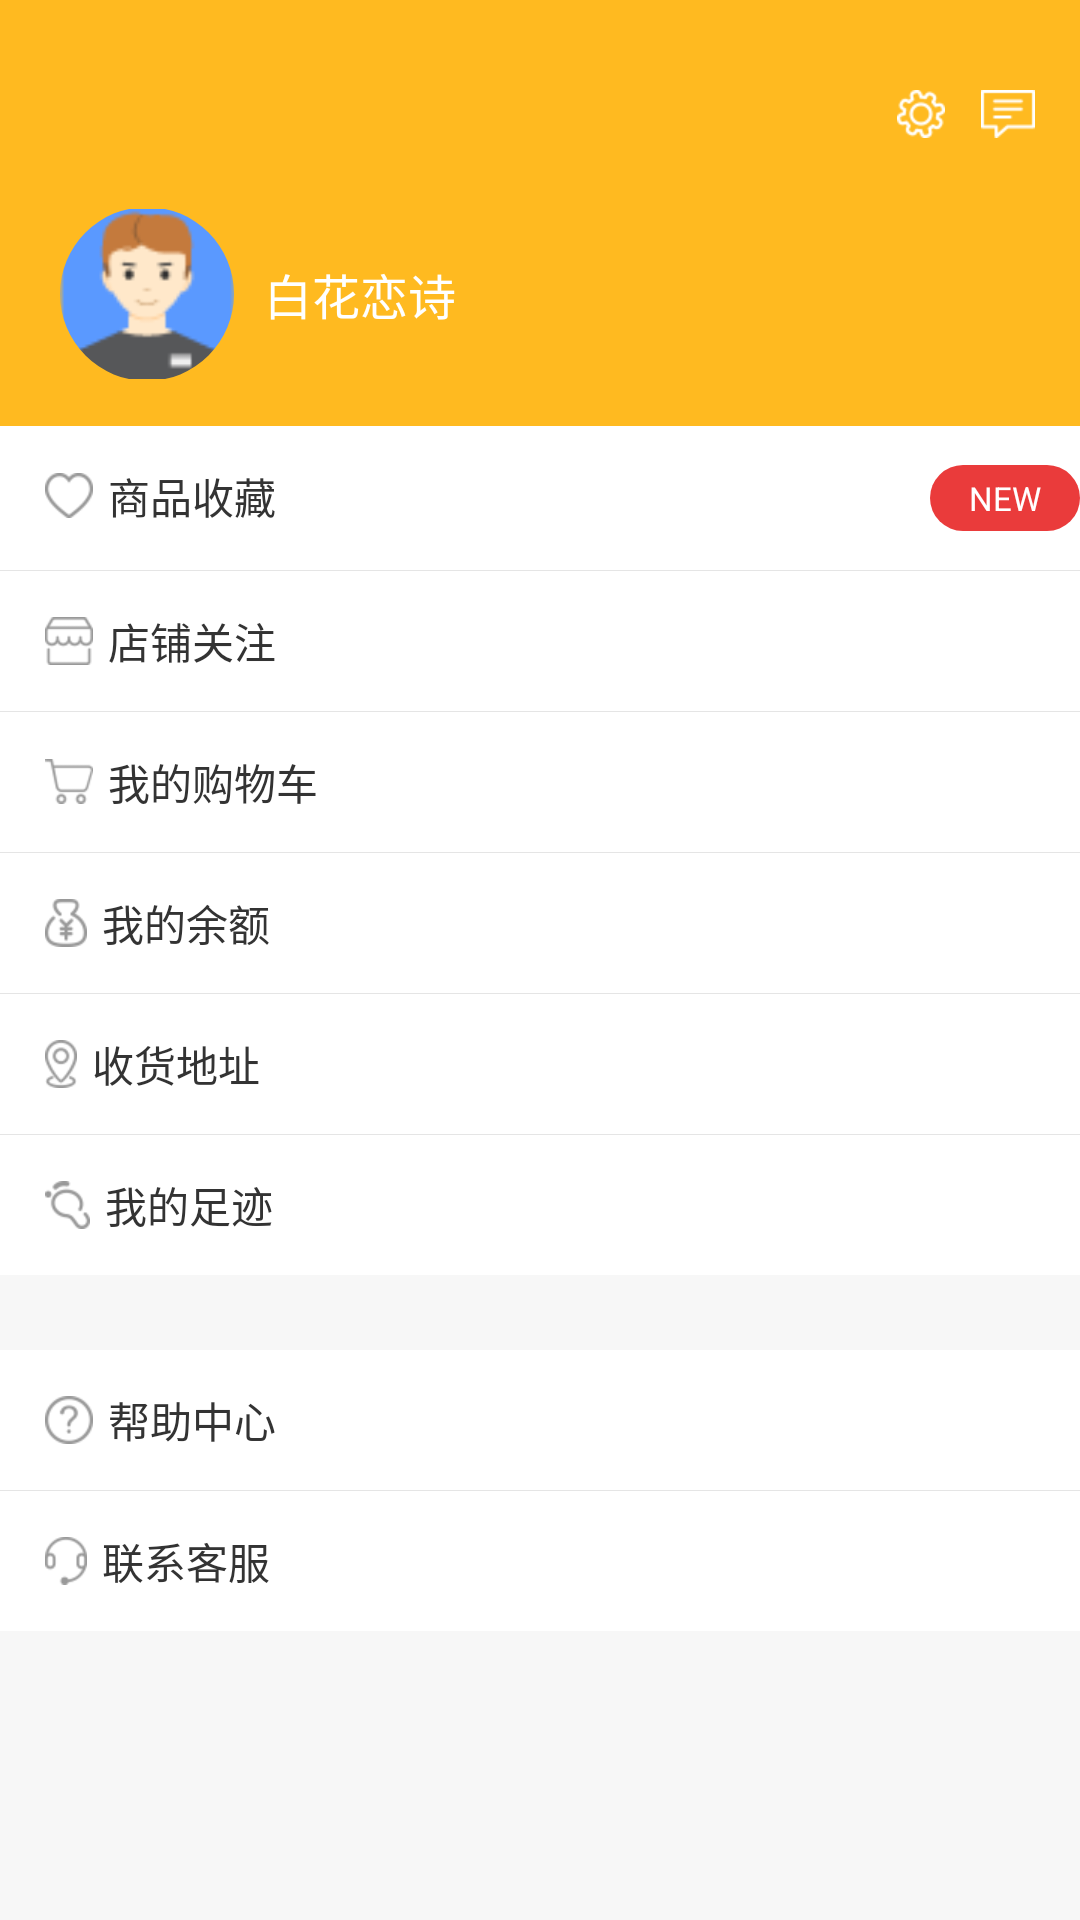

Reconstruct the res/layout file that produces this screen, plus the resources it refers to.
<!-- AndroidManifest.xml: application theme Theme.BookDinner -->
<!-- res/layout/fragment_mine.xml -->
<?xml version="1.0" encoding="utf-8"?>
<LinearLayout xmlns:android="http://schemas.android.com/apk/res/android"
    xmlns:app="http://schemas.android.com/apk/res-auto"
    xmlns:tools="http://schemas.android.com/tools"
    android:layout_width="match_parent"
    android:layout_height="match_parent"
    android:background="@color/mine_bg"
    android:orientation="vertical"
    tools:context=".fragment.OrderFragment">

    
    <RelativeLayout
        android:layout_width="match_parent"
        android:layout_height="142dp"
        android:background="@color/primary"
        android:paddingTop="20dp">

        <LinearLayout
            android:layout_width="wrap_content"
            android:layout_height="wrap_content"
            android:layout_alignParentEnd="true"
            android:layout_marginTop="10dp"
            android:layout_marginEnd="15dp">

            <ImageView
                android:id="@+id/mine_setting"
                android:layout_width="wrap_content"
                android:layout_height="wrap_content"
                android:layout_marginEnd="12dp"
                android:src="@drawable/my_icon_setting" />

            <ImageView
                android:layout_width="wrap_content"
                android:layout_height="wrap_content"
                android:src="@drawable/icon_massage" />
        </LinearLayout>

        <LinearLayout
            android:layout_width="wrap_content"
            android:layout_height="wrap_content"
            android:layout_alignParentBottom="true"
            android:layout_marginStart="20dp"
            android:layout_marginBottom="15dp"
            android:gravity="center">

            <com.google.android.material.imageview.ShapeableImageView
                android:id="@+id/mine_avatar"
                android:layout_width="58dp"
                android:layout_height="58dp"
                android:layout_marginEnd="10dp"
                android:src="@mipmap/avatar"
                app:shapeAppearance="@style/circleStyle" />

            <TextView
                android:layout_width="wrap_content"
                android:layout_height="wrap_content"
                android:text="@string/mine_nickname"
                android:textColor="@color/white"
                android:textSize="16sp" />
        </LinearLayout>

    </RelativeLayout>
    

    <LinearLayout style="@style/mine_option_layout">

        <TextView
            style="@style/mine_menu_item"
            android:text="@string/mine_collection"
            app:drawableLeftCompat="@drawable/my_icon_collection" />

        <TextView
            android:layout_width="50dp"
            android:layout_height="22dp"
            android:layout_gravity="center"
            android:background="@drawable/mine_new_text"
            android:gravity="center"
            android:text="@string/mine_new"
            android:textColor="@color/white"
            android:textSize="11sp" />

        <ImageView style="@style/mine_option_arrow" />
    </LinearLayout>

    <View style="@style/mine_line" />

    <LinearLayout
        android:id="@+id/follow_row"
        style="@style/mine_option_layout">

        <TextView
            style="@style/mine_menu_item"
            android:text="@string/mine_follow"
            app:drawableLeftCompat="@drawable/my_icon_follow" />

        <ImageView style="@style/mine_option_arrow" />
    </LinearLayout>

    <View style="@style/mine_line" />

    <LinearLayout
        android:id="@+id/cart_row"
        style="@style/mine_option_layout">

        <TextView
            style="@style/mine_menu_item"
            android:text="@string/mine_cart"
            app:drawableLeftCompat="@drawable/my_icon_addtocart" />

        <ImageView style="@style/mine_option_arrow" />
    </LinearLayout>

    <View style="@style/mine_line" />

    <LinearLayout
        android:id="@+id/balance_row"
        style="@style/mine_option_layout">

        <TextView
            style="@style/mine_menu_item"
            android:text="@string/mine_balance"
            app:drawableLeftCompat="@drawable/my_icon_balance" />

        <ImageView style="@style/mine_option_arrow" />
    </LinearLayout>

    <View style="@style/mine_line" />

    <LinearLayout
        android:id="@+id/address_row"
        style="@style/mine_option_layout">

        <TextView
            style="@style/mine_menu_item"
            android:text="@string/mine_address"
            app:drawableLeftCompat="@drawable/my_icon_address" />

        <ImageView style="@style/mine_option_arrow" />
    </LinearLayout>

    <View style="@style/mine_line" />

    <LinearLayout style="@style/mine_option_layout">

        <TextView
            style="@style/mine_menu_item"
            android:text="@string/mine_foot"
            app:drawableLeftCompat="@drawable/my_icon_foot" />

        <ImageView style="@style/mine_option_arrow" />
    </LinearLayout>

    <LinearLayout
        style="@style/mine_option_layout"
        android:layout_marginTop="25dp">

        <TextView
            style="@style/mine_menu_item"
            android:text="@string/mine_help"
            app:drawableLeftCompat="@drawable/my_icon_help" />

        <ImageView style="@style/mine_option_arrow" />
    </LinearLayout>

    <View style="@style/mine_line" />

    <LinearLayout style="@style/mine_option_layout">

        <TextView
            style="@style/mine_menu_item"
            android:text="@string/mine_contact"
            app:drawableLeftCompat="@drawable/my_icon_service" />

        <ImageView style="@style/mine_option_arrow" />
    </LinearLayout>

</LinearLayout>
<!-- resources referenced by this layout -->
<resources>
  <color name="mine_bg">#F7F7F7</color>
  <color name="primary">#ffba20</color>
  <color name="white">#FFFFFF</color>
  <!-- drawable icon_massage: png bitmap (drawable-xhdpi, 434 bytes) -->
  <!-- drawable mine_new_text (drawable) -->
  <?xml version="1.0" encoding="utf-8"?>
  <shape xmlns:android="http://schemas.android.com/apk/res/android"
      android:shape="rectangle">
  
      <corners android:radius="50dip" />
      <solid android:color="#ea3b3b" />
  
  </shape>
  <!-- drawable my_icon_address: png bitmap (drawable-xhdpi, 982 bytes) -->
  <!-- drawable my_icon_addtocart: png bitmap (drawable-xhdpi, 644 bytes) -->
  <!-- drawable my_icon_balance: png bitmap (drawable-xhdpi, 1041 bytes) -->
  <!-- drawable my_icon_collection: png bitmap (drawable-xhdpi, 828 bytes) -->
  <!-- drawable my_icon_follow: png bitmap (drawable-xhdpi, 688 bytes) -->
  <!-- drawable my_icon_foot: png bitmap (drawable-xhdpi, 920 bytes) -->
  <!-- drawable my_icon_help: png bitmap (drawable-xhdpi, 917 bytes) -->
  <!-- drawable my_icon_service: png bitmap (drawable-xhdpi, 849 bytes) -->
  <!-- drawable my_icon_setting: png bitmap (drawable-xhdpi, 1034 bytes) -->
  <!-- mipmap avatar: png bitmap (mipmap-xhdpi, 2565 bytes) -->
  <string name="mine_address">收货地址</string>
  <string name="mine_balance">我的余额</string>
  <string name="mine_cart">我的购物车</string>
  <string name="mine_collection">商品收藏</string>
  <string name="mine_contact">联系客服</string>
  <string name="mine_follow">店铺关注</string>
  <string name="mine_foot">我的足迹</string>
  <string name="mine_help">帮助中心</string>
  <string name="mine_new">NEW</string>
  <string name="mine_nickname">白花恋诗</string>
  <style name="circleStyle">
          <item name="cornerFamily">rounded</item>
          <item name="cornerSize">50%</item>
      </style>
  <style name="mine_line">
          <item name="android:layout_width">match_parent</item>
          <item name="android:layout_height">1px</item>
          <item name="android:background">@color/line</item>
      </style>
  <style name="mine_menu_item" parent="main_menu_item">
          <item name="android:textSize">14sp</item>
      </style>
  <style name="mine_option_arrow">
          <item name="android:layout_width">wrap_content</item>
          <item name="android:layout_height">16dp</item>
          <item name="android:layout_gravity">center|end</item>
          <item name="android:src">@mipmap/icon_left_arrow</item>
      </style>
  <style name="mine_option_layout">
          <item name="android:layout_width">match_parent</item>
          <item name="android:layout_height">wrap_content</item>
          <item name="android:background">@color/white</item>
          <item name="android:paddingTop">13dp</item>
          <item name="android:paddingBottom">13dp</item>
          <item name="android:paddingStart">15dp</item>
      </style>
  <style name="Theme.BookDinner" parent="Theme.MaterialComponents.Light.NoActionBar">
          <item name="colorPrimary">@color/primary</item>
      </style>
  <color name="line">#E5E5E5</color>
  <style name="main_menu_item">
          <item name="android:layout_width">0dp</item>
          <item name="android:layout_height">wrap_content</item>
          <item name="android:layout_weight">1</item>
          <item name="android:drawablePadding">5dp</item>
          <item name="android:textColor">@color/blackText3</item>
          <item name="android:textSize">12sp</item>
      </style>
  <color name="blackText3">#333333</color>
</resources>
